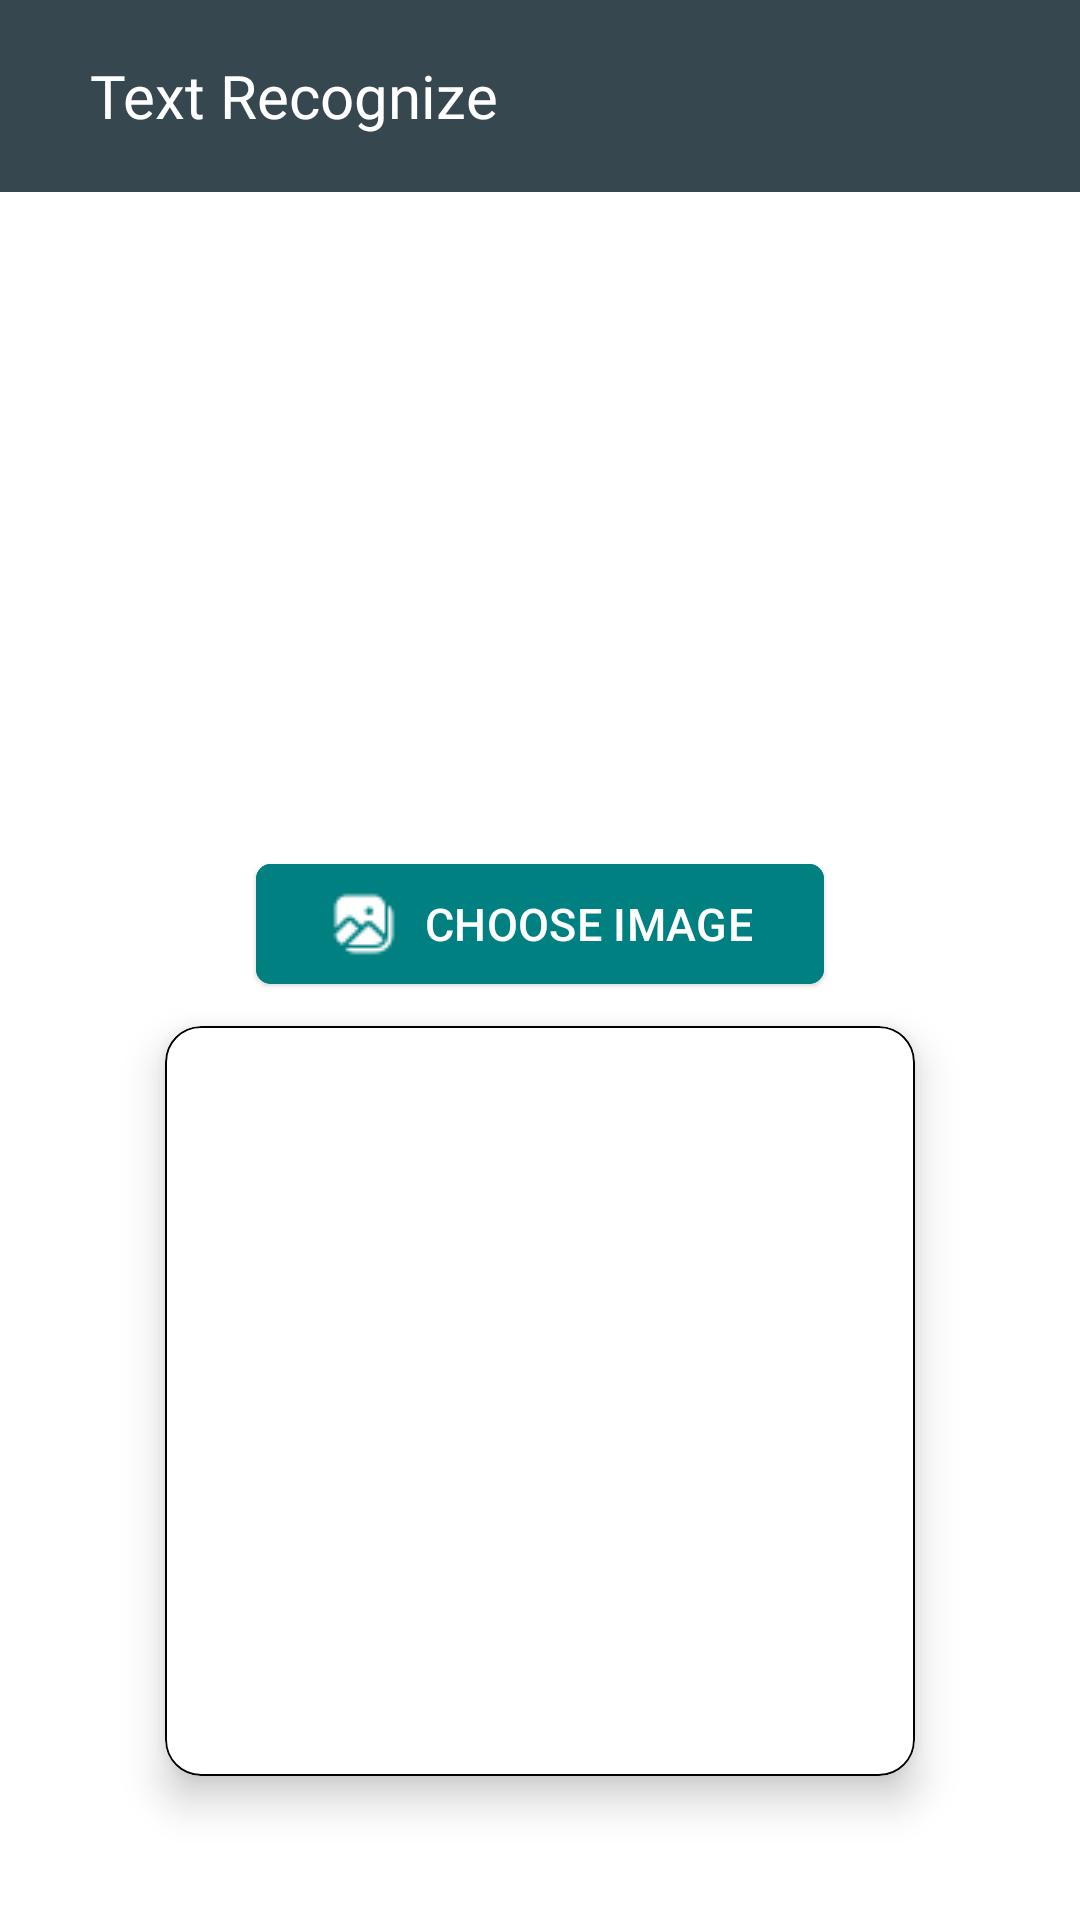

Layout XML and referenced resources for this Android screen:
<!-- AndroidManifest.xml: application theme Theme.Scanything -->
<!-- res/layout/activity_text_recognize.xml -->
<?xml version="1.0" encoding="utf-8"?>
<LinearLayout xmlns:android="http://schemas.android.com/apk/res/android"
    xmlns:app="http://schemas.android.com/apk/res-auto"
    xmlns:tools="http://schemas.android.com/tools"
    android:layout_width="match_parent"
    android:layout_height="match_parent"
    tools:context=".text_recognize_activity"
    android:orientation="vertical"
    android:background="@color/white">

    <androidx.coordinatorlayout.widget.CoordinatorLayout
        android:layout_width="match_parent"
        android:layout_height="match_parent"
        android:background="@drawable/background">

    <com.google.android.material.appbar.AppBarLayout
        android:layout_width="match_parent"
        android:layout_height="wrap_content"
        android:elevation="10dp"
        android:background="@color/charcoal_gray"
        >

        <com.google.android.material.appbar.MaterialToolbar
            android:layout_width="match_parent"
            android:layout_height="?attr/actionBarSize"
            android:backgroundTint="@color/white"
            >

            <ImageView
                android:id="@+id/back_arrow"
                android:layout_width="wrap_content"
                android:layout_height="wrap_content"
                android:src="@drawable/back_arrow_24"
                />

            <TextView
                android:layout_width="wrap_content"
                android:layout_height="wrap_content"
                android:text="Text Recognize"
                android:fontFamily="@font/bebasneue_regular"
                android:textColor="@color/white"
                android:textSize="20sp"
                android:layout_marginLeft="30dp"
                />

        </com.google.android.material.appbar.MaterialToolbar>

    </com.google.android.material.appbar.AppBarLayout>

    <LinearLayout
        android:layout_width="match_parent"
        android:layout_height="match_parent"
        android:orientation="vertical"
        android:background="@color/white"
        android:padding="10dp"
        android:layout_marginTop="?attr/actionBarSize">

        <ImageView
            android:id="@+id/displayImage"
            android:layout_width="200dp"
            android:layout_height="200dp"
            android:layout_gravity="center" />

        <com.google.android.material.button.MaterialButton
            android:id="@+id/choose_button"
            android:layout_width="wrap_content"
            android:layout_height="wrap_content"
            app:cornerRadius="5dp"
            android:layout_gravity="center"
            android:backgroundTint="@color/teal"
            style="@style/Widget.Material3.Button.ElevatedButton"
            android:drawableLeft="@drawable/gallery_button"
            android:text="CHOOSE IMAGE"
            android:layout_marginBottom="10dp"
            android:textColor="@color/white"
            android:textSize="15sp"
            android:layout_marginTop="10dp"
            />

        <com.google.android.material.card.MaterialCardView
            android:layout_width="250dp"
            android:layout_height="250dp"
            android:backgroundTint="@color/white"
            android:layout_gravity="center"
            app:strokeColor="@color/black"
            app:cardElevation="8dp"
            app:strokeWidth="2px"
            android:layout_marginBottom="10dp">

            <ScrollView
                android:layout_width="wrap_content"
                android:layout_height="wrap_content"
                android:scrollbars="none"
                >

                <LinearLayout
                    android:layout_width="match_parent"
                    android:layout_height="match_parent"
                    android:orientation="vertical"
                    android:padding="10dp">

                    <TextView
                        android:id="@+id/recognized_text"
                        android:layout_width="wrap_content"
                        android:layout_height="wrap_content"
                        android:textColor="@color/black"
                        android:textSize="18sp"
                        android:textIsSelectable="true"
                        />

                </LinearLayout>

            </ScrollView>

        </com.google.android.material.card.MaterialCardView>

        <LinearLayout
            android:layout_width="match_parent"
            android:layout_height="wrap_content"
            android:orientation="horizontal"
            android:padding="5dp"
            android:layout_marginBottom="5dp"
            android:weightSum="3"
            >

            <Button
                android:id="@+id/copy_button"
                android:layout_width="fill_parent"
                android:layout_height="wrap_content"
                app:cornerRadius="10dp"
                android:text="Copy"
                android:padding="10dp"
                style="@style/Widget.Material3.Button.ElevatedButton"
                android:drawableLeft="@drawable/copy_icon"
                android:backgroundTint="@color/charcoal_gray"
                android:layout_weight="1"
                android:layout_margin="5dp"
                android:textColor="@color/white"
                android:textSize="16sp"
                android:enabled="false"
                />

            <Button
                android:id="@+id/share_button"
                android:layout_width="fill_parent"
                android:layout_height="wrap_content"
                app:cornerRadius="10dp"
                android:text="Share"
                android:padding="10dp"
                style="@style/Widget.Material3.Button.ElevatedButton"
                android:drawableLeft="@drawable/share_button_3"
                android:backgroundTint="@color/charcoal_gray"
                android:layout_weight="1"
                android:layout_margin="5dp"
                android:textColor="@color/white"
                android:textSize="16sp"
                android:enabled="false"
                />

            <Button
                android:id="@+id/clear_button"
                android:layout_width="fill_parent"
                android:layout_height="wrap_content"
                app:cornerRadius="10dp"
                android:text="Clear"
                style="@style/Widget.Material3.Button.ElevatedButton"
                android:backgroundTint="@color/charcoal_gray"
                android:layout_weight="1"
                android:layout_margin="5dp"
                android:textColor="@color/white"
                android:textSize="16sp"
                android:enabled="false"
                />

        </LinearLayout>


        <RelativeLayout
            android:layout_width="match_parent"
            android:layout_height="match_parent"
            >
            <LinearLayout
                android:id="@+id/banner_ad"
                android:layout_width="match_parent"
                android:layout_height="wrap_content"
                android:orientation="horizontal"
                android:layout_alignParentBottom="true"
                android:layout_alignParentLeft="true"
                android:layout_alignParentRight="true"
                android:layout_marginBottom="5dp"
                />
        </RelativeLayout>

    </LinearLayout>

    </androidx.coordinatorlayout.widget.CoordinatorLayout>

</LinearLayout>
<!-- resources referenced by this layout -->
<resources>
  <color name="black">#FF000000</color>
  <color name="charcoal_gray">#37474F</color>
  <color name="teal">#008080</color>
  <color name="white">#FFFFFFFF</color>
  <!-- drawable background (drawable) -->
  <vector android:autoMirrored="true" android:height="640dp"
      android:viewportHeight="640" android:viewportWidth="360"
      android:width="360dp" xmlns:aapt="http://schemas.android.com/aapt" xmlns:android="http://schemas.android.com/apk/res/android">
      <path android:pathData="M0,0h360v640h-360z">
          <aapt:attr name="android:fillColor">
              <gradient android:endX="180" android:endY="640"
                  android:startX="180" android:startY="0" android:type="linear">
                  <item android:color="#FFB3D9E4" android:offset="0"/>
                  <item android:color="#00FFFFFF" android:offset="1"/>
              </gradient>
          </aapt:attr>
      </path>
  </vector>
  <!-- drawable gallery_button: png bitmap (drawable, 467 bytes) -->
  <!-- drawable share_button_3: png bitmap (drawable, 297 bytes) -->
  <style name="Theme.Scanything" parent="Base.Theme.Scanything" />
  <style name="Base.Theme.Scanything" parent="Theme.Material3.DayNight.NoActionBar">
          
          <item name="colorPrimary">@color/charcoal_gray</item>
  
      </style>
</resources>
